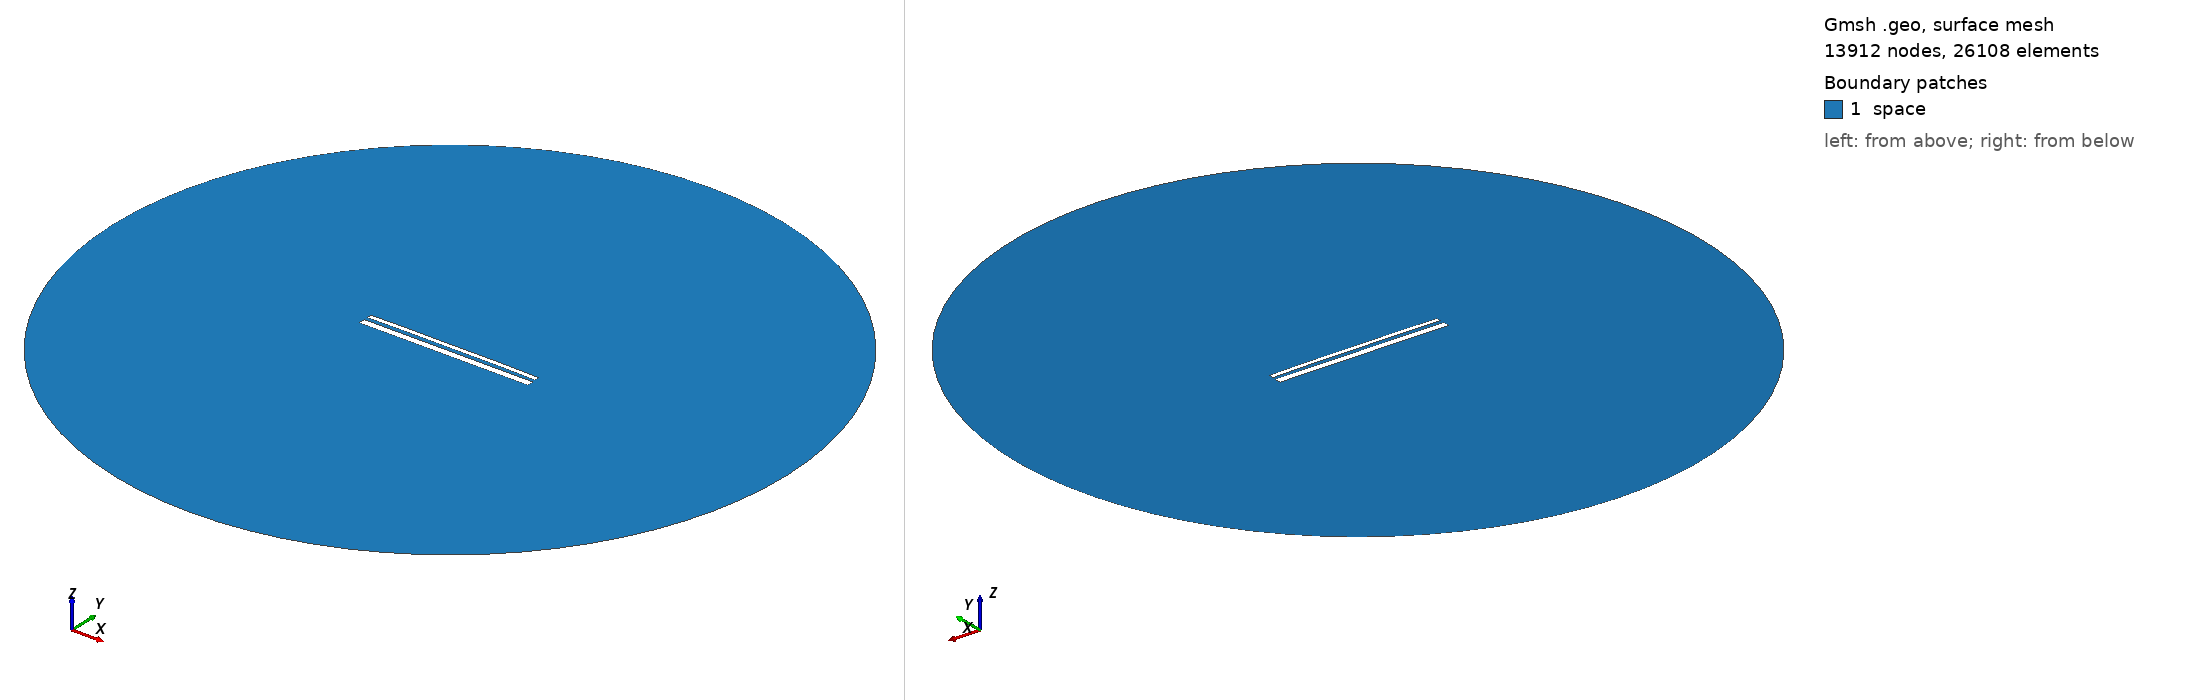

Gmsh geometry script, surface-meshed: 13912 nodes, 26108 surface elements. Boundary patches (legend numbers): 1 space. Left view from above one corner, right view from below the opposite corner. Legend entries are the model's physical surfaces. The drawing asked Gmsh for element sizes between 1% and 20% of the model's largest extent; the script's own settings can give other sizes.

=== 13489.geo (drawn) ===
//---------------------------------------
// Geometry kernel
//---------------------------------------

SetFactory("OpenCASCADE");



//---------------------------------------
// Parameters of the geometry
//---------------------------------------

// Overetch of the upper plate
overetch = 0.5;

// Distance between the plates
distance = 1.75;

// Discretization over the x axis (for the deformation)
nx = 50; 

// Length of the plate
L = 100 - overetch; 

// Number of modes
n = 4; 

// 1st mode coefficient
coeff(1) = 0.0;
beta(1) = 0.596864 * 3.1415926535 / L;

// 2nd mode coefficient
coeff(2) = 0.15;
beta(2) = 1.49418 * 3.1415926535 / L;

// 3rd mode coefficient
coeff(3) = 0.0;
beta(3) = 2.50025 * 3.1415926535 / L;

// 4th mode coefficient
coeff(4) = 0.07499999999999998;
beta(4) = 3.49999 * 3.1415926535 / L;



//---------------------------------------
// Upper plate (deformed rectangle)
//---------------------------------------

// Coordiantes of the upper plate
xmin = -50;
xmax = 50 - overetch;

// Height of the upper plate
yheight = 4 - 2 * overetch;

// Indexes of the points
UpperID[] = {};
LowerID[] = {};
LeftID[] = {};
RightID[] = {};

// Point index
p = 1;

// Horizontal edges
For i In {1:nx}
    x = xmin + (i-1)*(xmax - xmin)/(nx-1);

    y_bottom = distance / 2 + overetch;
    For j In {1:n}
        C = (Cosh(beta(j)*L) + Cos(beta(j)*L)) / (Sinh(beta(j)*L) + Sin(beta(j)*L));
        y_bottom  = y_bottom + coeff(j) * (Cosh(beta(j)*(x+50)) - Cos(beta(j)*(x+50)) - C * (Sinh(beta(j)*(x+50)) - Sin(beta(j)*(x+50))));
    EndFor

    y_top = y_bottom + yheight;

    Point(p) = {x, y_top, 0, 1.0};
    UpperID[i] = p;
    p = p + 1;

    Point(p) = {x, y_bottom, 0, 1.0};
    LowerID[i] = p;
    p = p + 1;
EndFor

// Create point lists
UpperPts[] = {}; LowerPts[] = {};
For i In {1:nx}
  UpperPts[] += {UpperID[i]};
  LowerPts[] += {LowerID[i]};
EndFor

// Build splines
Spline(1) = {UpperPts[]};
Spline(2) = {LowerPts[]};
Line(3) = {LowerPts[nx-1], UpperPts[nx-1]};
Line(4) = {LowerPts[0], UpperPts[0]};

// Build the plane surface
Curve Loop(1) = {2, 3, -1, -4};
Plane Surface(1) = {1};



//---------------------------------------
// Lower plate (rectangle)
//---------------------------------------

// Vertices
Point(1001) = {-50, -1, 0, 1.0};
Point(1002) = { 50, -1, 0, 1.0};
Point(1003) = { 50,  -5, 0, 1.0};
Point(1004) = {-50,  -5, 0, 1.0};

// Edges
Line(5) = {1001, 1002};
Line(6) = {1002, 1003};
Line(7) = {1003, 1004};
Line(8) = {1004, 1001};

// Plane surface
Line Loop(2) = {5, 6, 7, 8};
Plane Surface(2) = {2}; 



//---------------------------------------
// Outer (fictious) boundary
//---------------------------------------

// Points
Point(1005) = {0, 0, 0};       // Center
Point(1006) = {200, 0, 0};     // Start point
Point(1007) = {0, 200, 0};     // 90 degrees
Point(1008) = {-200, 0, 0};    // 180 degrees
Point(1009) = {0, -200, 0};    // 270 degrees

// Circle arcs (each needs start, center, end)
Circle(9) = {1006, 1005, 1007};
Circle(10) = {1007, 1005, 1008};
Circle(11) = {1008, 1005, 1009};
Circle(12) = {1009, 1005, 1006};

// Plane surface for the entire domain
Curve Loop(3) = {9, 10, 11, 12};
Surface(3) = {3};

// Subtract the plates from the whole domain to obtain the actual domain where we want to solve the equations
BooleanDifference{ Surface{3}; Delete; }{ Surface{1}; Surface{2}; Delete; }




//---------------------------------------
// Transfinite Lines/Curves
//---------------------------------------

// Set the number of points on the boundaries
r = 7;

// Plates
Transfinite Curve {1, 2} = 50*r Using Progression 1;
Transfinite Curve {3, 4} = 2*r Using Progression 1;
Transfinite Line {5, 7} = 50*r Using Progression 1;
Transfinite Line {6, 8} = 2*r Using Progression 1;

// Outer boundary
Transfinite Line {9, 10, 11, 12} = 20 Using Progression 1;



//---------------------------------------
// Physical groups
//---------------------------------------                

// Physical curves (boundaries)
Physical Line("force_segment", 10) = {2};
Physical Line("upper_plate", 11) = {1, 3, 4};
Physical Line("lower_plate", 12) = {5, 6, 7, 8};
Physical Line("boundary", 20) = {9, 10, 11, 12};

// Physical Surfaces
Physical Surface("space", 30) = {3};



//---------------------------------------
// 6. Generate the Mesh
//---------------------------------------

// 2D mesh generation
Mesh 2;
